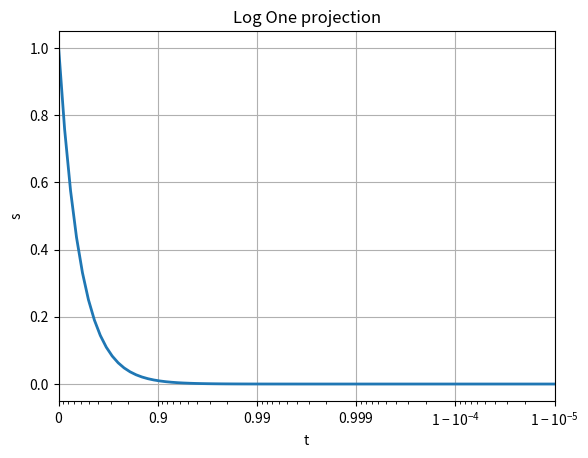

Write Python code to recreate this figure.
import math
from matplotlib import cbook
import numpy as np
from numpy import ma

import matplotlib as mpl
from matplotlib import _api
from matplotlib import scale as mscale
from matplotlib import transforms as mtransforms
from matplotlib.ticker import (
    AutoLocator,
    FixedLocator,
    Formatter,
    FuncFormatter,
    Locator,
    LogFormatterSciNotation,
    LogLocator,
)


class LogShiftScale(mscale.ScaleBase):
    """
    Scales data in range [0, 1) using a log scale in the vicinity of 1.

    The scale function:
      -ln(1 - x)

    The inverse scale function:
      1 - exp(-y)

    Since the LogOne scale tends to infinity near 1,
    there is user-defined threshold, above which nothing
    will be plotted.
    """

    # The scale class must have a member ``name`` that defines the string used
    # to select the scale.  For example, ``ax.set_yscale("logShift")`` would be
    # used to select this scale.
    name = "logShift"

    def __init__(
        self, axis, *, base=10, thresh=None, subs=None, shift: float = 1.0, **kwargs
    ):
        """
        Any keyword arguments passed to ``set_xscale`` and ``set_yscale`` will
        be passed along to the scale's constructor.

        thresh: The degree above which to crop the data.
        """
        super().__init__(axis)
        if thresh is not None and thresh >= 1.0:
            raise ValueError("thresh must be less than 1.0")
        self.thresh = thresh
        self.base = base
        self.subs = subs
        self.shift = shift

    def get_transform(self):
        """
        Override this method to return a new instance that does the
        actual transformation of the data.

        The MercatorLatitudeTransform class is defined below as a
        nested class of this one.
        """
        return self.LogShiftTransform(self.thresh, self.shift)

    def set_default_locators_and_formatters(self, axis):
        """
        Override to set up the locators and formatters to use with the
        scale.  This is only required if the scale requires custom
        locators and formatters.  Writing custom locators and
        formatters is rather outside the scope of this example, but
        there are many helpful examples in :mod:`.ticker`.

        In our case, the Mercator example uses a fixed locator from -90 to 90
        degrees and a custom formatter to convert the radians to degrees and
        put a degree symbol after the value.
        """
        fmt = FuncFormatter(lambda x, pos=None: f"{np.degrees(x):.0f}\N{DEGREE SIGN}")

        axis.set_major_locator(LogShiftLocator(self.base))
        axis.set_major_formatter(LogShiftFormatterSciNotation(self.base))
        axis.set_minor_locator(LogShiftLocator(self.base, self.subs))
        axis.set_minor_formatter(
            LogShiftFormatterSciNotation(
                self.base, labelOnlyBase=(self.subs is not None)
            )
        )

    def limit_range_for_scale(self, vmin, vmax, minpos):
        """
        Override to limit the bounds of the axis to the domain of the
        transform.  In the case of Mercator, the bounds should be
        limited to the threshold that was passed in.  Unlike the
        autoscaling provided by the tick locators, this range limiting
        will always be adhered to, whether the axis range is set
        manually, determined automatically or changed through panning
        and zooming.
        """
        return vmin, min(vmax, self.thresh if self.thresh is not None else self.shift)

    class LogShiftTransform(mtransforms.Transform):
        # There are two value members that must be defined.
        # ``input_dims`` and ``output_dims`` specify number of input
        # dimensions and output dimensions to the transformation.
        # These are used by the transformation framework to do some
        # error checking and prevent incompatible transformations from
        # being connected together.  When defining transforms for a
        # scale, which are, by definition, separable and have only one
        # dimension, these members should always be set to 1.
        input_dims = output_dims = 1

        def __init__(self, thresh, shift=1.0):
            mtransforms.Transform.__init__(self)
            self.shift = shift
            self.thresh = thresh if thresh is not None else self.shift

        def transform_non_affine(self, a):
            """
            This transform takes a numpy array and returns a transformed copy.
            Since the range of the Mercator scale is limited by the
            user-specified threshold, the input array must be masked to
            contain only valid values.  Matplotlib will handle masked arrays
            and remove the out-of-range data from the plot.  However, the
            returned array *must* have the same shape as the input array, since
            these values need to remain synchronized with values in the other
            dimension.
            """
            masked = ma.masked_where((a >= self.thresh), a)
            if masked.mask.any():
                return -ma.log(self.shift - masked)
            else:
                return -np.log(self.shift - a)

        def inverted(self):
            """
            Override this method so Matplotlib knows how to get the
            inverse transform for this transform.
            """
            return LogShiftScale.InverseLogShiftTransform(self.thresh, self.shift)

    class InverseLogShiftTransform(mtransforms.Transform):
        input_dims = output_dims = 1

        def __init__(self, thresh, shift: float = 1.0):
            mtransforms.Transform.__init__(self)
            self.thresh = thresh
            self.shift = shift

        def transform_non_affine(self, a):
            return self.shift - ma.exp(-a)

        def inverted(self):
            return LogShiftScale.LogShiftTransform(self.thresh, self.shift)


# =============================================================================
# Shifted log locator
# =============================================================================


class LogShiftLocator(Locator):
    """
    Place logarithmically spaced ticks.

    Places ticks at the values ``subs[j] * base**i``.
    """

    def __init__(self, base=10.0, subs=(1.0,), numticks=None, shift=1.0):
        """
        Parameters
        ----------
        base : float, default: 10.0
            The base of the log used, so major ticks are placed at ``base**n``, where
            ``n`` is an integer.
        subs : None or {'auto', 'all'} or sequence of float, default: (1.0,)
            Gives the multiples of integer powers of the base at which to place ticks.
            The default of ``(1.0, )`` places ticks only at integer powers of the base.
            Permitted string values are ``'auto'`` and ``'all'``. Both of these use an
            algorithm based on the axis view limits to determine whether and how to put
            ticks between integer powers of the base:
            - ``'auto'``: Ticks are placed only between integer powers.
            - ``'all'``: Ticks are placed between *and* at integer powers.
            - ``None``: Equivalent to ``'auto'``.
        numticks : None or int, default: None
            The maximum number of ticks to allow on a given axis. The default of
            ``None`` will try to choose intelligently as long as this Locator has
            already been assigned to an axis using `~.axis.Axis.get_tick_space`, but
            otherwise falls back to 9.
        shift : float, default: 1.0
            The value which should be considered as zero on a standard log scale.
        """
        if numticks is None:
            numticks = "auto"
        self._base = float(base)
        self._set_subs(subs)
        self.numticks = numticks
        self.shift = shift  # The value at which the axis is considered singular

    def set_params(self, base=None, subs=None, numticks=None, shift=None):
        """Set parameters within this locator."""
        if base is not None:
            self._base = float(base)
        if subs is not None:
            self._set_subs(subs)
        if numticks is not None:
            self.numticks = numticks
        if shift is not None:
            self.shift = shift

    def _set_subs(self, subs):
        """
        Set the minor ticks for the log scaling every ``base**i*subs[j]``.
        """
        if subs is None:  # consistency with previous bad API
            self._subs = "auto"
        elif isinstance(subs, str):
            self._subs = subs
        else:
            try:
                self._subs = np.asarray(subs, dtype=float)
            except ValueError as e:
                raise ValueError(
                    "subs must be None, 'all', 'auto' or "
                    "a sequence of floats, not "
                    f"{subs}."
                ) from e
            if self._subs.ndim != 1:
                raise ValueError(
                    "A sequence passed to subs must be "
                    "1-dimensional, not "
                    f"{self._subs.ndim}-dimensional."
                )

    def __call__(self):
        """Return the locations of the ticks."""
        vmin, vmax = self.axis.get_view_interval()
        return self.tick_values(vmin, vmax)

    def tick_values(self, vmin, vmax):
        if self.numticks == "auto":
            if self.axis is not None:
                numticks = np.clip(self.axis.get_tick_space(), 2, 9)
            else:
                numticks = 9
        else:
            numticks = self.numticks

        b = self._base
        v0 = self.shift

        if vmin <= 0.0:
            if self.axis is not None:
                vmin = self.axis.get_minpos()

            if vmin <= 0.0 or not np.isfinite(vmin):
                raise ValueError(
                    "Data has no positive values, and therefore cannot be log-scaled."
                )

        if vmax < vmin:
            vmin, vmax = vmax, vmin
        log_vmin = math.log(v0 - vmax) / math.log(b)
        log_vmax = math.log(v0 - vmin) / math.log(b)

        numdec = math.ceil(log_vmax - 1e-3) - math.floor(log_vmin + 1e-3)

        if isinstance(self._subs, str):
            if numdec > 10 or b < 3:
                if self._subs == "auto":
                    return np.array([])  # no minor or major ticks
                else:
                    subs = np.array([1.0])  # major ticks
            else:
                _first = 2.0 if self._subs == "auto" else 1.0
                subs = np.arange(_first, b)
        else:
            subs = self._subs

        # Get decades between major ticks.
        stride = max(math.ceil(numdec / (numticks - 1)), 1)

        # if we have decided that the stride is as big or bigger than
        # the range, clip the stride back to the available range - 1
        # with a floor of 1.  This prevents getting axis with only 1 tick
        # visible.
        if stride >= numdec:
            stride = max(1, numdec - 1)

        # Does subs include anything other than 1?  Essentially a hack to know
        # whether we're a major or a minor locator.
        have_subs = len(subs) > 1 or (len(subs) == 1 and subs[0] != 1.0)

        decades = np.arange(
            math.floor(log_vmin) - stride, math.ceil(log_vmax) + 2 * stride, stride
        )

        if have_subs:
            if stride == 1:
                ticklocs = np.concatenate(
                    [v0 - subs * decade_start for decade_start in b**decades]
                )
            else:
                ticklocs = np.array([])
        else:
            ticklocs = v0 - b**decades

        if (
            len(subs) > 1
            and stride == 1
            and ((vmin <= ticklocs) & (ticklocs <= vmax)).sum() <= 1
        ):
            # If we're a minor locator *that expects at least two ticks per
            # decade* and the major locator stride is 1 and there's no more
            # than one minor tick, switch to AutoLocator.
            return AutoLocator().tick_values(vmin, vmax)
        else:
            return self.raise_if_exceeds(ticklocs)

    def view_limits(self, vmin, vmax):
        """Try to choose the view limits intelligently."""
        b = self._base

        vmin, vmax = self.nonsingular(vmin, vmax)

        if mpl.rcParams["axes.autolimit_mode"] == "round_numbers":
            vmin = _decade_less(vmin, b)
            vmax = _decade_greater(vmax, b)

        return vmin, vmax

    def nonsingular(self, vmin, vmax):
        v0 = self.shift

        if vmin > vmax:
            vmin, vmax = vmax, vmin
        if not np.isfinite(vmin) or not np.isfinite(vmax):
            vmin, vmax = v0 - 1, v0 - 0.1  # Initial range, no data plotted yet.
        elif vmax >= v0:
            _api.warn_external(
                "Data has no positive values, and therefore cannot be " "log-scaled."
            )
            vmin, vmax = v0 - 1, v0 - 0.1  # No data plotted.
        else:
            # Consider shared axises
            minpos = min(axis.get_minpos() for axis in self.axis._get_shared_axis())
            if not np.isfinite(minpos):
                minpos = 1e-300  # This should never take effect.
            if v0 - vmin <= 0:
                vmin = v0 - minpos
            if vmin == vmax:
                vmin = _decade_less(vmin, self._base, self.shift)
                vmax = _decade_greater(vmax, self._base, self.shift)
        return vmin, vmax


# =============================================================================
# Singular log formatter
# =============================================================================


class LogShiftFormatter(Formatter):
    """
    Base class for formatting ticks on a log or symlog scale.

    It may be instantiated directly, or subclassed.

    Parameters
    ----------
    base : float, default: 10.
        Base of the logarithm used in all calculations.

    shift : float, default: 1.0
        The value which should be considered as zero on a standard log scale.

    labelOnlyBase : bool, default: False
        If True, label ticks only at integer powers of base.
        This is normally True for major ticks and False for
        minor ticks.

    minor_thresholds : (subset, all), default: (1, 0.4)
        If labelOnlyBase is False, these two numbers control
        the labeling of ticks that are not at integer powers of
        base; normally these are the minor ticks. The controlling
        parameter is the log of the axis data range.  In the typical
        case where base is 10 it is the number of decades spanned
        by the axis, so we can call it 'numdec'. If ``numdec <= all``,
        all minor ticks will be labeled.  If ``all < numdec <= subset``,
        then only a subset of minor ticks will be labeled, so as to
        avoid crowding. If ``numdec > subset`` then no minor ticks will
        be labeled.

    linthresh : None or float, default: None
        If a symmetric log scale is in use, its ``linthresh``
        parameter must be supplied here.

    Notes
    -----
    The `set_locs` method must be called to enable the subsetting
    logic controlled by the ``minor_thresholds`` parameter.

    In some cases such as the colorbar, there is no distinction between
    major and minor ticks; the tick locations might be set manually,
    or by a locator that puts ticks at integer powers of base and
    at intermediate locations.  For this situation, disable the
    minor_thresholds logic by using ``minor_thresholds=(np.inf, np.inf)``,
    so that all ticks will be labeled.

    To disable labeling of minor ticks when 'labelOnlyBase' is False,
    use ``minor_thresholds=(0, 0)``.  This is the default for the
    "classic" style.

    Examples
    --------
    To label a subset of minor ticks when the view limits span up
    to 2 decades, and all of the ticks when zoomed in to 0.5 decades
    or less, use ``minor_thresholds=(2, 0.5)``.

    To label all minor ticks when the view limits span up to 1.5
    decades, use ``minor_thresholds=(1.5, 1.5)``.
    """

    def __init__(
        self,
        base=10.0,
        shift=1.0,
        labelOnlyBase=False,
        minor_thresholds=None,
        linthresh=None,
    ):

        self.set_base(base)
        self.set_label_minor(labelOnlyBase)
        if minor_thresholds is None:
            if mpl.rcParams["_internal.classic_mode"]:
                minor_thresholds = (0, 0)
            else:
                minor_thresholds = (1, 0.4)
        self.minor_thresholds = minor_thresholds
        self._sublabels = None
        self._linthresh = linthresh
        self._shift = shift

    def set_base(self, base):
        """
        Change the *base* for labeling.

        .. warning::
           Should always match the base used for :class:`LogLocator`
        """
        self._base = float(base)

    def set_label_minor(self, labelOnlyBase):
        """
        Switch minor tick labeling on or off.

        Parameters
        ----------
        labelOnlyBase : bool
            If True, label ticks only at integer powers of base.
        """
        self.labelOnlyBase = labelOnlyBase

    def set_shift(self, shift):
        """
        Set the value at which the axis is considered singular.
        """
        self._shift = shift

    def set_locs(self, locs=None):
        """
        Use axis view limits to control which ticks are labeled.

        The *locs* parameter is ignored in the present algorithm.
        """
        if np.isinf(self.minor_thresholds[0]):
            self._sublabels = None
            return

        # Handle symlog case:
        linthresh = self._linthresh
        if linthresh is None:
            try:
                linthresh = self.axis.get_transform().linthresh
            except AttributeError:
                pass

        vmin, vmax = self.axis.get_view_interval()
        if vmin > vmax:
            vmin, vmax = vmax, vmin

        if linthresh is None and vmin <= 0:
            # It's probably a colorbar with
            # a format kwarg setting a LogFormatter in the manner
            # that worked with 1.5.x, but that doesn't work now.
            self._sublabels = {1}  # label powers of base
            return

        b = self._base
        v0 = self._shift
        if linthresh is not None:  # symlog
            # Only compute the number of decades in the logarithmic part of the
            # axis
            numdec = 0
            if vmin < -linthresh:
                rhs = min(v0 - vmax, -linthresh)
                numdec += math.log((v0 - vmin) / rhs) / math.log(b)
            if vmax > linthresh:
                lhs = max(v0 - vmin, linthresh)
                numdec += math.log(v0 - vmax / lhs) / math.log(b)
        else:
            vmin = math.log(v0 - vmin) / math.log(b)
            vmax = math.log(v0 - vmax) / math.log(b)
            numdec = abs(vmax - vmin)

        if numdec > self.minor_thresholds[0]:
            # Label only bases
            self._sublabels = {1}
        elif numdec > self.minor_thresholds[1]:
            # Add labels between bases at log-spaced coefficients;
            # include base powers in case the locations include
            # "major" and "minor" points, as in colorbar.
            c = np.geomspace(1, b, int(b) // 2 + 1)
            self._sublabels = set(np.round(c))
            # For base 10, this yields (1, 2, 3, 4, 6, 10).
        else:
            # Label all integer multiples of base**n.
            self._sublabels = set(np.arange(1, b + 1))

    def _num_to_string(self, x, vmin, vmax):
        if x > 10000:
            s = "%1.0e" % x
        elif x < 1:
            s = "%1.0e" % x
        else:
            s = self._pprint_val(x, vmax - vmin)
        return s

    def __call__(self, x, pos=None):
        # docstring inherited
        if x == 0.0:  # Symlog
            return "0"

        x = abs(x)
        b = self._base
        # only label the decades
        fx = math.log(x) / math.log(b)
        is_x_decade = _is_close_to_int(fx)
        exponent = round(fx) if is_x_decade else np.floor(fx)
        coeff = round(b ** (fx - exponent))

        if self.labelOnlyBase and not is_x_decade:
            return ""
        if self._sublabels is not None and coeff not in self._sublabels:
            return ""

        vmin, vmax = self.axis.get_view_interval()
        vmin, vmax = mtransforms.nonsingular(vmin, vmax, expander=0.05)
        s = self._num_to_string(x, vmin, vmax)
        return self.fix_minus(s)

    def format_data(self, value):
        with cbook._setattr_cm(self, labelOnlyBase=False):
            return cbook.strip_math(self.__call__(value))

    def format_data_short(self, value):
        # docstring inherited
        return ("%-12g" % value).rstrip()

    def _pprint_val(self, x, d):
        # If the number is not too big and it's an int, format it as an int.
        if abs(x) < 1e4 and x == int(x):
            return "%d" % x
        fmt = (
            "%1.3e"
            if d < 1e-2
            else (
                "%1.3f"
                if d <= 1
                else "%1.2f" if d <= 10 else "%1.1f" if d <= 1e5 else "%1.1e"
            )
        )
        s = fmt % x
        tup = s.split("e")
        if len(tup) == 2:
            mantissa = tup[0].rstrip("0").rstrip(".")
            exponent = int(tup[1])
            if exponent:
                s = "%se%d" % (mantissa, exponent)
            else:
                s = mantissa
        else:
            s = s.rstrip("0").rstrip(".")
        return s


# =============================================================================
# Mathtext formatter
# =============================================================================


class LogShiftFormatterMathtext(LogShiftFormatter):
    """
    Format values for log axis using ``exponent = log_base(value)``.
    """

    def _non_decade_format(self, op_string, base, shift, fx, usetex):
        """Return string for non-decade locations."""
        return r"$\mathdefault{%g%s%s^{%.2f}}$" % (shift, op_string, base, fx)

    def __call__(self, x, pos=None):
        # docstring inherited
        if x == 0:  # Symlog
            return r"$\mathdefault{0}$"

        v0 = self._shift

        sign_string = "-" if x < v0 else ""
        op_string = "-" if x < v0 else "+"
        x0 = x
        x = abs(x - v0)
        b = self._base

        # only label the decades
        fx = math.log(x) / math.log(b)
        is_x_decade = _is_close_to_int(fx)
        exponent = round(fx) if is_x_decade else np.floor(fx)
        coeff = round(b ** (fx - exponent))

        if self.labelOnlyBase and not is_x_decade:
            return ""
        if self._sublabels is not None and coeff not in self._sublabels:
            return ""

        if is_x_decade:
            fx = round(fx)

        # use string formatting of the base if it is not an integer
        if b % 1 == 0.0:
            base = "%d" % b
        else:
            base = "%s" % b

        if abs(fx) < 4:
            return r"$\mathdefault{%g}$" % x0
        elif not is_x_decade:
            usetex = mpl.rcParams["text.usetex"]
            return self._non_decade_format(op_string, base, v0, fx, usetex)
        else:
            return r"$\mathdefault{%g%s%s^{%d}}$" % (v0, op_string, base, fx)


# =============================================================================
# SciNotation formatter
# =============================================================================


class LogShiftFormatterSciNotation(LogShiftFormatterMathtext):
    """
    Format values following scientific notation in a logarithmic axis.
    """

    def _non_decade_format(self, op_string, base, shift, fx, usetex):
        """Return string for non-decade locations."""
        b = float(base)
        exponent = math.floor(fx)
        coeff = b ** (fx - exponent)
        if _is_close_to_int(coeff):
            coeff = round(coeff)
        return r"$\mathdefault{%g%s%g\times%s^{%d}}$" % (
            shift,
            op_string,
            coeff,
            base,
            exponent,
        )


# =============================================================================
# Helper functions
# =============================================================================


def _decade_less(x, base, shift, direction: int = -1):
    """
    Return the largest value less than x that is an integer power of base.
    """
    if direction < 0:
        if x >= shift:
            return shift
        return shift - base ** math.ceil(math.log(shift - x, base))
    else:
        if x <= shift:
            return shift
        return shift + base ** math.floor(math.log(x - shift, base))


def _decade_greater(x, base, shift, direction: int = -1):
    """
    Return the smallest value greater than x that is an integer power of base.
    """
    if direction < 0:
        if x >= shift:
            return shift
        return shift - base ** math.floor(math.log(shift - x, base))
    else:
        if x <= shift:
            return shift
        return shift + base ** math.ceil(math.log(x - shift, base))


def _is_close_to_int(x):
    return np.isclose(x, np.round(x))


mscale.register_scale(LogShiftScale)

if __name__ == "__main__":
    import matplotlib.pyplot as plt

    t = 1 - np.geomspace(1e-6, 1, 101)[::-1]
    s = (1 - t) ** 2

    plt.plot(t, s, "-", lw=2)
    plt.xscale("logShift")

    plt.xlabel("t")
    plt.ylabel("s")
    plt.title("Log One projection")
    plt.grid(True)
    plt.xlim(0, 1 - 1e-5)

    plt.show()
